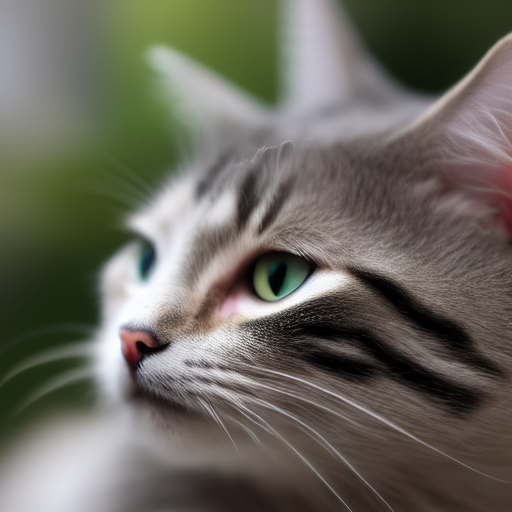
Generation parameters embedded in this image by AUTOMATIC1111 Stable Diffusion web UI or a fork of it (Forge, ...) (PNG 'parameters' text chunk):
a photo of a cat
Steps: 20, Sampler: Euler a, CFG scale: 7, Seed: 2100212700, Size: 512x512, Model hash: 7460a6fa